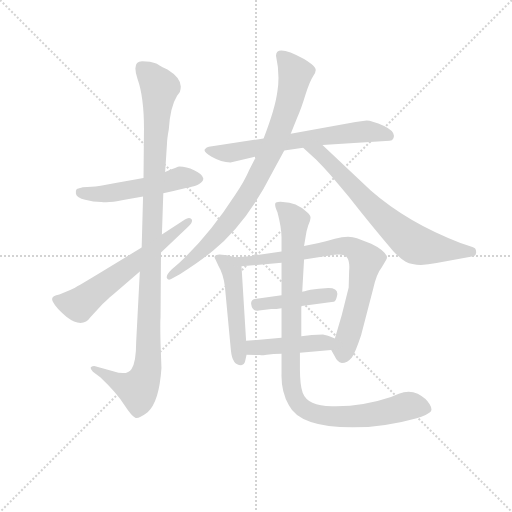
t = 0.00 s
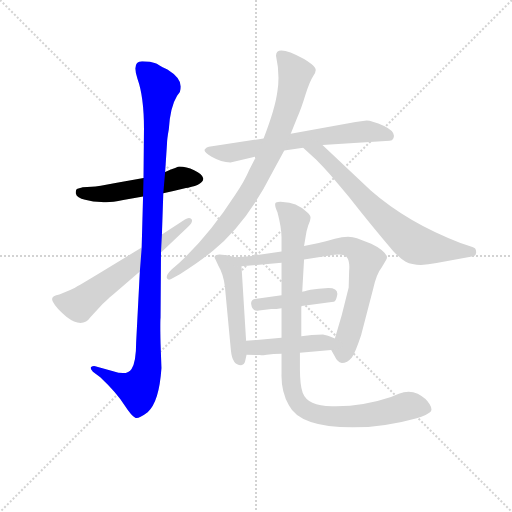
t = 1.78 s
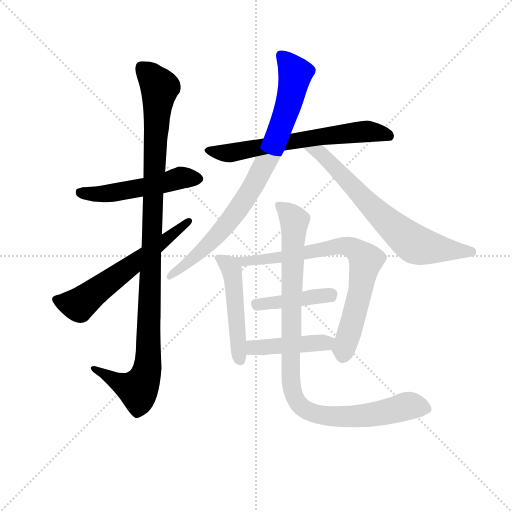
t = 3.57 s
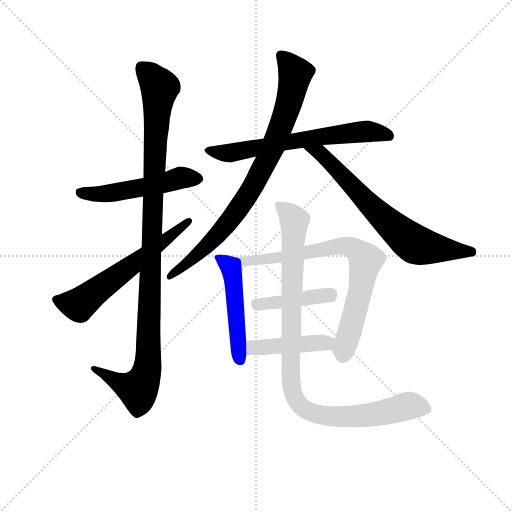
t = 5.35 s
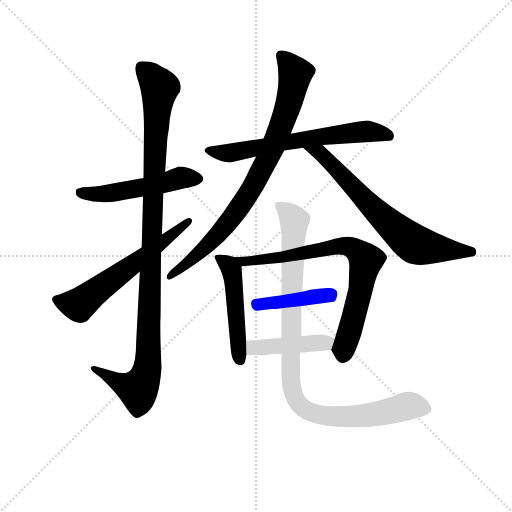
t = 7.13 s
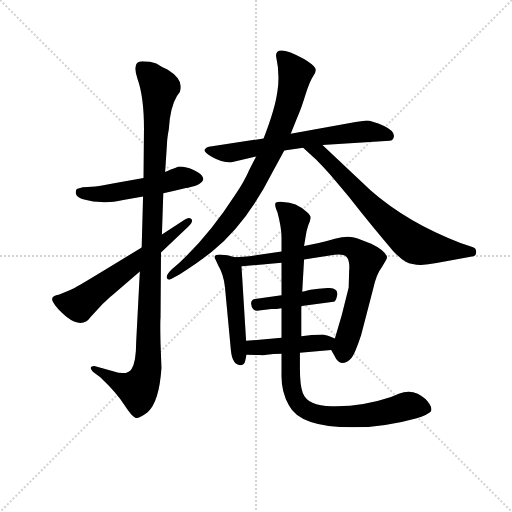
t = 8.92 s

The animated SVG that drew these frames (rendered in a browser with its animation timeline set to each time). Animation: 11 CSS @keyframes rules; one cycle of 8.91 s.

<svg version="1.1" viewBox="0 0 1024 1024" xmlns="http://www.w3.org/2000/svg">
  <g stroke="lightgray" stroke-dasharray="1,1" stroke-width="1" transform="scale(4, 4)">
    <line x1="0" y1="0" x2="256" y2="256"></line>
    <line x1="256" y1="0" x2="0" y2="256"></line>
    <line x1="128" y1="0" x2="128" y2="256"></line>
    <line x1="0" y1="128" x2="256" y2="128"></line>
  </g>
<g transform="scale(0.92, -0.92) translate(60, -900)">
   <style type="text/css">
    @keyframes keyframes0 {
      from {
       stroke: blue;
       stroke-dashoffset: 515;
       stroke-width: 128;
       }
       63% {
       animation-timing-function: step-end;
       stroke: blue;
       stroke-dashoffset: 0;
       stroke-width: 128;
       }
       to {
       stroke: black;
       stroke-width: 1024;
       }
       }
       #make-me-a-hanzi-animation-0 {
         animation: keyframes0 0.669108s both;
         animation-delay: 0.000000s;
         animation-timing-function: linear;
       }
    @keyframes keyframes1 {
      from {
       stroke: blue;
       stroke-dashoffset: 1082;
       stroke-width: 128;
       }
       78% {
       animation-timing-function: step-end;
       stroke: blue;
       stroke-dashoffset: 0;
       stroke-width: 128;
       }
       to {
       stroke: black;
       stroke-width: 1024;
       }
       }
       #make-me-a-hanzi-animation-1 {
         animation: keyframes1 1.130534s both;
         animation-delay: 0.669108s;
         animation-timing-function: linear;
       }
    @keyframes keyframes2 {
      from {
       stroke: blue;
       stroke-dashoffset: 604;
       stroke-width: 128;
       }
       66% {
       animation-timing-function: step-end;
       stroke: blue;
       stroke-dashoffset: 0;
       stroke-width: 128;
       }
       to {
       stroke: black;
       stroke-width: 1024;
       }
       }
       #make-me-a-hanzi-animation-2 {
         animation: keyframes2 0.741536s both;
         animation-delay: 1.799642s;
         animation-timing-function: linear;
       }
    @keyframes keyframes3 {
      from {
       stroke: blue;
       stroke-dashoffset: 654;
       stroke-width: 128;
       }
       68% {
       animation-timing-function: step-end;
       stroke: blue;
       stroke-dashoffset: 0;
       stroke-width: 128;
       }
       to {
       stroke: black;
       stroke-width: 1024;
       }
       }
       #make-me-a-hanzi-animation-3 {
         animation: keyframes3 0.782227s both;
         animation-delay: 2.541178s;
         animation-timing-function: linear;
       }
    @keyframes keyframes4 {
      from {
       stroke: blue;
       stroke-dashoffset: 839;
       stroke-width: 128;
       }
       73% {
       animation-timing-function: step-end;
       stroke: blue;
       stroke-dashoffset: 0;
       stroke-width: 128;
       }
       to {
       stroke: black;
       stroke-width: 1024;
       }
       }
       #make-me-a-hanzi-animation-4 {
         animation: keyframes4 0.932780s both;
         animation-delay: 3.323405s;
         animation-timing-function: linear;
       }
    @keyframes keyframes5 {
      from {
       stroke: blue;
       stroke-dashoffset: 697;
       stroke-width: 128;
       }
       69% {
       animation-timing-function: step-end;
       stroke: blue;
       stroke-dashoffset: 0;
       stroke-width: 128;
       }
       to {
       stroke: black;
       stroke-width: 1024;
       }
       }
       #make-me-a-hanzi-animation-5 {
         animation: keyframes5 0.817220s both;
         animation-delay: 4.256185s;
         animation-timing-function: linear;
       }
    @keyframes keyframes6 {
      from {
       stroke: blue;
       stroke-dashoffset: 487;
       stroke-width: 128;
       }
       61% {
       animation-timing-function: step-end;
       stroke: blue;
       stroke-dashoffset: 0;
       stroke-width: 128;
       }
       to {
       stroke: black;
       stroke-width: 1024;
       }
       }
       #make-me-a-hanzi-animation-6 {
         animation: keyframes6 0.646322s both;
         animation-delay: 5.073405s;
         animation-timing-function: linear;
       }
    @keyframes keyframes7 {
      from {
       stroke: blue;
       stroke-dashoffset: 762;
       stroke-width: 128;
       }
       71% {
       animation-timing-function: step-end;
       stroke: blue;
       stroke-dashoffset: 0;
       stroke-width: 128;
       }
       to {
       stroke: black;
       stroke-width: 1024;
       }
       }
       #make-me-a-hanzi-animation-7 {
         animation: keyframes7 0.870117s both;
         animation-delay: 5.719727s;
         animation-timing-function: linear;
       }
    @keyframes keyframes8 {
      from {
       stroke: blue;
       stroke-dashoffset: 419;
       stroke-width: 128;
       }
       58% {
       animation-timing-function: step-end;
       stroke: blue;
       stroke-dashoffset: 0;
       stroke-width: 128;
       }
       to {
       stroke: black;
       stroke-width: 1024;
       }
       }
       #make-me-a-hanzi-animation-8 {
         animation: keyframes8 0.590983s both;
         animation-delay: 6.589844s;
         animation-timing-function: linear;
       }
    @keyframes keyframes9 {
      from {
       stroke: blue;
       stroke-dashoffset: 435;
       stroke-width: 128;
       }
       59% {
       animation-timing-function: step-end;
       stroke: blue;
       stroke-dashoffset: 0;
       stroke-width: 128;
       }
       to {
       stroke: black;
       stroke-width: 1024;
       }
       }
       #make-me-a-hanzi-animation-9 {
         animation: keyframes9 0.604004s both;
         animation-delay: 7.180827s;
         animation-timing-function: linear;
       }
    @keyframes keyframes10 {
      from {
       stroke: blue;
       stroke-dashoffset: 990;
       stroke-width: 128;
       }
       76% {
       animation-timing-function: step-end;
       stroke: blue;
       stroke-dashoffset: 0;
       stroke-width: 128;
       }
       to {
       stroke: black;
       stroke-width: 1024;
       }
       }
       #make-me-a-hanzi-animation-10 {
         animation: keyframes10 1.055664s both;
         animation-delay: 7.784831s;
         animation-timing-function: linear;
       }
</style>
<path d="M 252.0 513.0 L 191.0 502.0 Q 153.0 494.0 139.0 494.0 L 120.0 493.0 Q 111.0 491.0 107.0 489.0 Q 104.0 486.0 105.0 479.0 Q 107.0 470.0 125.0 466.0 Q 143.0 461.0 160.0 461.0 Q 175.0 458.0 208.0 465.0 L 251.0 473.0 L 295.0 480.0 L 317.0 485.0 Q 342.0 491.0 349.0 492.0 Q 382.0 499.0 382.0 512.0 Q 380.0 522.0 362.0 530.0 Q 345.0 538.0 330.0 538.0 Q 327.0 538.0 299.0 526.0 L 252.0 513.0 Z" fill="lightgray"></path> 
<path d="M 249.0 767.0 Q 226.0 767.0 239.0 728.0 Q 253.0 689.0 253.0 620.0 L 252.0 513.0 L 251.0 473.0 L 248.0 362.0 L 244.0 310.0 L 236.0 156.0 Q 236.0 113.0 226.0 98.0 Q 217.0 83.0 186.0 93.0 L 147.0 104.0 Q 142.0 105.0 138.0 102.0 Q 135.0 99.0 142.0 92.0 L 158.0 80.0 Q 194.0 46.0 210.0 20.0 Q 227.0 -6.0 234.0 -8.0 Q 241.0 -11.0 261.0 4.0 Q 286.0 26.0 291.0 100.0 L 289.0 154.0 Q 288.0 200.0 289.0 209.0 L 290.0 351.0 L 292.0 390.0 L 295.0 480.0 L 299.0 526.0 L 303.0 587.0 Q 303.0 597.0 307.0 619.0 Q 310.0 668.0 325.0 692.0 L 331.0 700.0 Q 333.0 705.0 333.0 712.0 Q 333.0 731.0 304.0 749.0 Q 292.0 754.0 286.0 758.0 Q 281.0 762.0 276.0 763.0 L 266.0 766.0 Q 261.0 767.0 249.0 767.0 Z" fill="lightgray"></path> 
<path d="M 248.0 362.0 Q 122.0 285.0 109.0 278.0 Q 97.0 270.0 69.0 260.0 Q 48.0 257.0 55.0 244.0 Q 62.0 230.0 85.0 211.0 Q 119.0 185.0 137.0 211.0 L 163.0 239.0 Q 183.0 258.0 186.0 260.0 L 244.0 310.0 L 290.0 351.0 L 349.0 407.0 Q 361.0 418.0 356.0 424.0 Q 351.0 429.0 342.0 423.0 L 292.0 390.0 L 248.0 362.0 Z" fill="lightgray"></path> 
<path d="M 441.0 547.0 L 497.0 560.0 L 558.0 573.0 L 599.0 579.0 L 641.0 585.0 L 787.0 594.0 Q 793.0 594.0 795.0 599.0 Q 802.0 613.0 775.0 626.0 Q 748.0 638.0 737.0 638.0 L 713.0 635.0 L 572.0 609.0 L 513.0 599.0 L 394.0 581.0 Q 389.0 580.0 386.0 576.0 Q 380.0 571.0 400.0 559.0 Q 421.0 547.0 441.0 547.0 Z" fill="lightgray"></path> 
<path d="M 497.0 560.0 L 482.0 531.0 Q 472.0 507.0 451.0 476.0 Q 395.0 389.0 330.0 329.0 L 313.0 314.0 Q 300.0 301.0 303.0 295.0 Q 306.0 289.0 315.0 295.0 L 331.0 304.0 Q 374.0 331.0 403.0 355.0 Q 476.0 414.0 532.0 525.0 L 558.0 573.0 L 572.0 609.0 L 586.0 644.0 Q 595.0 664.0 604.0 694.0 Q 613.0 723.0 621.0 735.0 Q 630.0 747.0 624.0 754.0 Q 619.0 761.0 601.0 772.0 Q 540.0 805.0 540.0 779.0 Q 549.0 738.0 543.0 701.0 Q 538.0 663.0 513.0 599.0 L 497.0 560.0 Z" fill="lightgray"></path> 
<path d="M 599.0 579.0 L 627.0 553.0 Q 641.0 539.0 659.0 519.0 L 697.0 474.0 Q 748.0 409.0 795.0 354.0 Q 810.0 338.0 822.0 331.0 Q 845.0 319.0 889.0 328.0 L 969.0 343.0 Q 976.0 345.0 975.0 353.0 Q 975.0 361.0 967.0 363.0 L 941.0 372.0 Q 826.0 416.0 746.0 486.0 L 641.0 585.0 C 619.0 606.0 577.0 599.0 599.0 579.0 Z" fill="lightgray"></path> 
<path d="M 475.0 159.0 L 465.0 321.0 C 464.0 338.0 464.0 338.0 451.0 341.0 L 434.0 345.0 L 417.0 347.0 Q 401.0 346.0 409.0 335.0 L 415.0 322.0 Q 426.0 304.0 429.0 276.0 L 442.0 138.0 Q 445.0 106.0 464.0 106.0 Q 471.0 107.0 473.0 115.0 L 476.0 129.0 L 475.0 159.0 Z" fill="lightgray"></path> 
<path d="M 601.0 336.0 L 667.0 346.0 Q 688.0 349.0 694.0 341.0 Q 701.0 332.0 699.0 311.0 L 698.0 275.0 L 683.0 215.0 L 668.0 164.0 C 660.0 138.0 660.0 140.0 660.0 139.0 L 668.0 125.0 Q 673.0 113.0 683.0 111.0 Q 695.0 111.0 705.0 123.0 Q 712.0 132.0 725.0 171.0 L 751.0 271.0 Q 758.0 304.0 770.0 319.0 L 779.0 334.0 Q 782.0 339.0 781.0 343.0 Q 774.0 357.0 747.0 370.0 L 716.0 382.0 Q 698.0 389.0 668.0 381.0 Q 638.0 373.0 633.0 372.0 L 601.0 365.0 L 552.0 353.0 L 496.0 345.0 Q 490.0 343.0 451.0 341.0 C 421.0 339.0 435.0 318.0 465.0 321.0 L 552.0 329.0 L 601.0 336.0 Z" fill="lightgray"></path> 
<path d="M 596.0 235.0 L 665.0 244.0 Q 670.0 243.0 673.0 258.0 Q 676.0 274.0 654.0 274.0 Q 632.0 273.0 615.0 270.0 Q 599.0 266.0 597.0 266.0 L 552.0 258.0 L 494.0 250.0 Q 485.0 248.0 486.0 239.0 Q 488.0 222.0 503.0 225.0 L 530.0 228.0 Q 541.0 228.0 552.0 230.0 L 596.0 235.0 Z" fill="lightgray"></path> 
<path d="M 668.0 164.0 L 656.0 169.0 Q 653.0 171.0 642.0 173.0 Q 617.0 173.0 595.0 169.0 L 552.0 166.0 L 475.0 159.0 C 445.0 156.0 446.0 130.0 476.0 129.0 L 505.0 128.0 Q 507.0 127.0 520.0 129.0 Q 533.0 131.0 552.0 131.0 L 592.0 133.0 L 660.0 139.0 C 690.0 142.0 696.0 152.0 668.0 164.0 Z" fill="lightgray"></path> 
<path d="M 595.0 169.0 L 595.0 233.0 L 596.0 235.0 L 597.0 266.0 L 601.0 336.0 L 601.0 365.0 L 604.0 383.0 Q 606.0 399.0 610.0 410.0 Q 615.0 420.0 615.0 426.0 Q 616.0 431.0 607.0 439.0 Q 584.0 461.0 555.0 461.0 Q 546.0 462.0 540.0 460.0 Q 535.0 457.0 543.0 439.0 Q 552.0 405.0 552.0 384.0 L 552.0 353.0 L 552.0 329.0 L 552.0 258.0 L 552.0 230.0 L 552.0 166.0 L 552.0 131.0 L 552.0 87.0 Q 551.0 49.0 568.0 19.0 Q 592.0 -29.0 706.0 -29.0 Q 775.0 -29.0 846.0 -9.0 L 856.0 -6.0 Q 866.0 -3.0 874.0 3.0 Q 882.0 8.0 874.0 21.0 Q 867.0 34.0 848.0 44.0 Q 829.0 53.0 807.0 44.0 L 790.0 37.0 Q 731.0 17.0 671.0 17.0 Q 610.0 14.0 598.0 46.0 Q 592.0 64.0 592.0 98.0 L 592.0 133.0 L 595.0 169.0 Z" fill="lightgray"></path> 
      <clipPath id="make-me-a-hanzi-clip-0">
      <path d="M 252.0 513.0 L 191.0 502.0 Q 153.0 494.0 139.0 494.0 L 120.0 493.0 Q 111.0 491.0 107.0 489.0 Q 104.0 486.0 105.0 479.0 Q 107.0 470.0 125.0 466.0 Q 143.0 461.0 160.0 461.0 Q 175.0 458.0 208.0 465.0 L 251.0 473.0 L 295.0 480.0 L 317.0 485.0 Q 342.0 491.0 349.0 492.0 Q 382.0 499.0 382.0 512.0 Q 380.0 522.0 362.0 530.0 Q 345.0 538.0 330.0 538.0 Q 327.0 538.0 299.0 526.0 L 252.0 513.0 Z" fill="lightgray"></path>
      </clipPath>
      <path clip-path="url(#make-me-a-hanzi-clip-0)" d="M 116.0 482.0 L 173.0 479.0 L 284.0 499.0 L 333.0 514.0 L 371.0 512.0 " fill="none" id="make-me-a-hanzi-animation-0" stroke-dasharray="387 774" stroke-linecap="round"></path>

      <clipPath id="make-me-a-hanzi-clip-1">
      <path d="M 249.0 767.0 Q 226.0 767.0 239.0 728.0 Q 253.0 689.0 253.0 620.0 L 252.0 513.0 L 251.0 473.0 L 248.0 362.0 L 244.0 310.0 L 236.0 156.0 Q 236.0 113.0 226.0 98.0 Q 217.0 83.0 186.0 93.0 L 147.0 104.0 Q 142.0 105.0 138.0 102.0 Q 135.0 99.0 142.0 92.0 L 158.0 80.0 Q 194.0 46.0 210.0 20.0 Q 227.0 -6.0 234.0 -8.0 Q 241.0 -11.0 261.0 4.0 Q 286.0 26.0 291.0 100.0 L 289.0 154.0 Q 288.0 200.0 289.0 209.0 L 290.0 351.0 L 292.0 390.0 L 295.0 480.0 L 299.0 526.0 L 303.0 587.0 Q 303.0 597.0 307.0 619.0 Q 310.0 668.0 325.0 692.0 L 331.0 700.0 Q 333.0 705.0 333.0 712.0 Q 333.0 731.0 304.0 749.0 Q 292.0 754.0 286.0 758.0 Q 281.0 762.0 276.0 763.0 L 266.0 766.0 Q 261.0 767.0 249.0 767.0 Z" fill="lightgray"></path>
      </clipPath>
      <path clip-path="url(#make-me-a-hanzi-clip-1)" d="M 248.0 753.0 L 287.0 710.0 L 271.0 449.0 L 259.0 93.0 L 240.0 53.0 L 207.0 64.0 L 144.0 98.0 " fill="none" id="make-me-a-hanzi-animation-1" stroke-dasharray="954 1908" stroke-linecap="round"></path>

      <clipPath id="make-me-a-hanzi-clip-2">
      <path d="M 248.0 362.0 Q 122.0 285.0 109.0 278.0 Q 97.0 270.0 69.0 260.0 Q 48.0 257.0 55.0 244.0 Q 62.0 230.0 85.0 211.0 Q 119.0 185.0 137.0 211.0 L 163.0 239.0 Q 183.0 258.0 186.0 260.0 L 244.0 310.0 L 290.0 351.0 L 349.0 407.0 Q 361.0 418.0 356.0 424.0 Q 351.0 429.0 342.0 423.0 L 292.0 390.0 L 248.0 362.0 Z" fill="lightgray"></path>
      </clipPath>
      <path clip-path="url(#make-me-a-hanzi-clip-2)" d="M 65.0 249.0 L 111.0 237.0 L 349.0 420.0 " fill="none" id="make-me-a-hanzi-animation-2" stroke-dasharray="476 952" stroke-linecap="round"></path>

      <clipPath id="make-me-a-hanzi-clip-3">
      <path d="M 441.0 547.0 L 497.0 560.0 L 558.0 573.0 L 599.0 579.0 L 641.0 585.0 L 787.0 594.0 Q 793.0 594.0 795.0 599.0 Q 802.0 613.0 775.0 626.0 Q 748.0 638.0 737.0 638.0 L 713.0 635.0 L 572.0 609.0 L 513.0 599.0 L 394.0 581.0 Q 389.0 580.0 386.0 576.0 Q 380.0 571.0 400.0 559.0 Q 421.0 547.0 441.0 547.0 Z" fill="lightgray"></path>
      </clipPath>
      <path clip-path="url(#make-me-a-hanzi-clip-3)" d="M 393.0 573.0 L 444.0 568.0 L 709.0 612.0 L 746.0 614.0 L 786.0 605.0 " fill="none" id="make-me-a-hanzi-animation-3" stroke-dasharray="526 1052" stroke-linecap="round"></path>

      <clipPath id="make-me-a-hanzi-clip-4">
      <path d="M 497.0 560.0 L 482.0 531.0 Q 472.0 507.0 451.0 476.0 Q 395.0 389.0 330.0 329.0 L 313.0 314.0 Q 300.0 301.0 303.0 295.0 Q 306.0 289.0 315.0 295.0 L 331.0 304.0 Q 374.0 331.0 403.0 355.0 Q 476.0 414.0 532.0 525.0 L 558.0 573.0 L 572.0 609.0 L 586.0 644.0 Q 595.0 664.0 604.0 694.0 Q 613.0 723.0 621.0 735.0 Q 630.0 747.0 624.0 754.0 Q 619.0 761.0 601.0 772.0 Q 540.0 805.0 540.0 779.0 Q 549.0 738.0 543.0 701.0 Q 538.0 663.0 513.0 599.0 L 497.0 560.0 Z" fill="lightgray"></path>
      </clipPath>
      <path clip-path="url(#make-me-a-hanzi-clip-4)" d="M 551.0 780.0 L 576.0 753.0 L 581.0 732.0 L 559.0 648.0 L 508.0 528.0 L 433.0 412.0 L 397.0 372.0 L 309.0 298.0 " fill="none" id="make-me-a-hanzi-animation-4" stroke-dasharray="711 1422" stroke-linecap="round"></path>

      <clipPath id="make-me-a-hanzi-clip-5">
      <path d="M 599.0 579.0 L 627.0 553.0 Q 641.0 539.0 659.0 519.0 L 697.0 474.0 Q 748.0 409.0 795.0 354.0 Q 810.0 338.0 822.0 331.0 Q 845.0 319.0 889.0 328.0 L 969.0 343.0 Q 976.0 345.0 975.0 353.0 Q 975.0 361.0 967.0 363.0 L 941.0 372.0 Q 826.0 416.0 746.0 486.0 L 641.0 585.0 C 619.0 606.0 577.0 599.0 599.0 579.0 Z" fill="lightgray"></path>
      </clipPath>
      <path clip-path="url(#make-me-a-hanzi-clip-5)" d="M 606.0 578.0 L 636.0 568.0 L 752.0 446.0 L 829.0 378.0 L 862.0 363.0 L 964.0 353.0 " fill="none" id="make-me-a-hanzi-animation-5" stroke-dasharray="569 1138" stroke-linecap="round"></path>

      <clipPath id="make-me-a-hanzi-clip-6">
      <path d="M 475.0 159.0 L 465.0 321.0 C 464.0 338.0 464.0 338.0 451.0 341.0 L 434.0 345.0 L 417.0 347.0 Q 401.0 346.0 409.0 335.0 L 415.0 322.0 Q 426.0 304.0 429.0 276.0 L 442.0 138.0 Q 445.0 106.0 464.0 106.0 Q 471.0 107.0 473.0 115.0 L 476.0 129.0 L 475.0 159.0 Z" fill="lightgray"></path>
      </clipPath>
      <path clip-path="url(#make-me-a-hanzi-clip-6)" d="M 420.0 336.0 L 439.0 322.0 L 447.0 298.0 L 462.0 117.0 " fill="none" id="make-me-a-hanzi-animation-6" stroke-dasharray="359 718" stroke-linecap="round"></path>

      <clipPath id="make-me-a-hanzi-clip-7">
      <path d="M 601.0 336.0 L 667.0 346.0 Q 688.0 349.0 694.0 341.0 Q 701.0 332.0 699.0 311.0 L 698.0 275.0 L 683.0 215.0 L 668.0 164.0 C 660.0 138.0 660.0 140.0 660.0 139.0 L 668.0 125.0 Q 673.0 113.0 683.0 111.0 Q 695.0 111.0 705.0 123.0 Q 712.0 132.0 725.0 171.0 L 751.0 271.0 Q 758.0 304.0 770.0 319.0 L 779.0 334.0 Q 782.0 339.0 781.0 343.0 Q 774.0 357.0 747.0 370.0 L 716.0 382.0 Q 698.0 389.0 668.0 381.0 Q 638.0 373.0 633.0 372.0 L 601.0 365.0 L 552.0 353.0 L 496.0 345.0 Q 490.0 343.0 451.0 341.0 C 421.0 339.0 435.0 318.0 465.0 321.0 L 552.0 329.0 L 601.0 336.0 Z" fill="lightgray"></path>
      </clipPath>
      <path clip-path="url(#make-me-a-hanzi-clip-7)" d="M 462.0 341.0 L 471.0 331.0 L 486.0 332.0 L 690.0 366.0 L 721.0 350.0 L 736.0 334.0 L 721.0 256.0 L 685.0 126.0 " fill="none" id="make-me-a-hanzi-animation-7" stroke-dasharray="634 1268" stroke-linecap="round"></path>

      <clipPath id="make-me-a-hanzi-clip-8">
      <path d="M 596.0 235.0 L 665.0 244.0 Q 670.0 243.0 673.0 258.0 Q 676.0 274.0 654.0 274.0 Q 632.0 273.0 615.0 270.0 Q 599.0 266.0 597.0 266.0 L 552.0 258.0 L 494.0 250.0 Q 485.0 248.0 486.0 239.0 Q 488.0 222.0 503.0 225.0 L 530.0 228.0 Q 541.0 228.0 552.0 230.0 L 596.0 235.0 Z" fill="lightgray"></path>
      </clipPath>
      <path clip-path="url(#make-me-a-hanzi-clip-8)" d="M 499.0 238.0 L 648.0 259.0 L 660.0 256.0 " fill="none" id="make-me-a-hanzi-animation-8" stroke-dasharray="291 582" stroke-linecap="round"></path>

      <clipPath id="make-me-a-hanzi-clip-9">
      <path d="M 668.0 164.0 L 656.0 169.0 Q 653.0 171.0 642.0 173.0 Q 617.0 173.0 595.0 169.0 L 552.0 166.0 L 475.0 159.0 C 445.0 156.0 446.0 130.0 476.0 129.0 L 505.0 128.0 Q 507.0 127.0 520.0 129.0 Q 533.0 131.0 552.0 131.0 L 592.0 133.0 L 660.0 139.0 C 690.0 142.0 696.0 152.0 668.0 164.0 Z" fill="lightgray"></path>
      </clipPath>
      <path clip-path="url(#make-me-a-hanzi-clip-9)" d="M 483.0 152.0 L 498.0 144.0 L 659.0 160.0 " fill="none" id="make-me-a-hanzi-animation-9" stroke-dasharray="307 614" stroke-linecap="round"></path>

      <clipPath id="make-me-a-hanzi-clip-10">
      <path d="M 595.0 169.0 L 595.0 233.0 L 596.0 235.0 L 597.0 266.0 L 601.0 336.0 L 601.0 365.0 L 604.0 383.0 Q 606.0 399.0 610.0 410.0 Q 615.0 420.0 615.0 426.0 Q 616.0 431.0 607.0 439.0 Q 584.0 461.0 555.0 461.0 Q 546.0 462.0 540.0 460.0 Q 535.0 457.0 543.0 439.0 Q 552.0 405.0 552.0 384.0 L 552.0 353.0 L 552.0 329.0 L 552.0 258.0 L 552.0 230.0 L 552.0 166.0 L 552.0 131.0 L 552.0 87.0 Q 551.0 49.0 568.0 19.0 Q 592.0 -29.0 706.0 -29.0 Q 775.0 -29.0 846.0 -9.0 L 856.0 -6.0 Q 866.0 -3.0 874.0 3.0 Q 882.0 8.0 874.0 21.0 Q 867.0 34.0 848.0 44.0 Q 829.0 53.0 807.0 44.0 L 790.0 37.0 Q 731.0 17.0 671.0 17.0 Q 610.0 14.0 598.0 46.0 Q 592.0 64.0 592.0 98.0 L 592.0 133.0 L 595.0 169.0 Z" fill="lightgray"></path>
      </clipPath>
      <path clip-path="url(#make-me-a-hanzi-clip-10)" d="M 548.0 454.0 L 580.0 420.0 L 571.0 94.0 L 575.0 56.0 L 587.0 25.0 L 627.0 -1.0 L 696.0 -6.0 L 743.0 -2.0 L 828.0 18.0 L 866.0 12.0 " fill="none" id="make-me-a-hanzi-animation-10" stroke-dasharray="862 1724" stroke-linecap="round"></path>

</g>
</svg>
